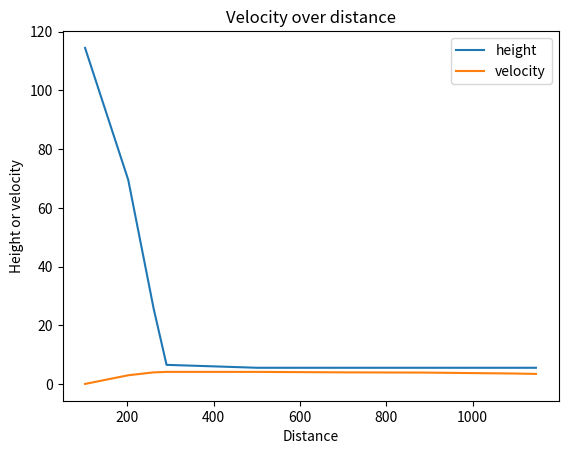

Python code for this plot:
import matplotlib.pyplot as plt

# reverses a list
def reverse(list):
    reversedList = list[::-1]
    return reversedList

yVelocity= [0,2.95,3.94,4.10,4.10,3.94,3.86,3.56,3.41]
xPE = [8.13,4.93,1.81,.46,.39,.39,.39,.39,.39]
xPER = reverse(xPE)
print(xPER)

yHeight = [114.5,69.5,25.5,6.5,5.5,5.5,5.5,5.5,5.5]
xDistance = [102.5,202.5,261.5,291.2,501.9,702.2,888.2,1088.5,1146.5]

#Graph view of the track
plt.plot(xDistance,yHeight,label = "height")

#velocity over distance
plt.plot(xDistance,yVelocity,label = "velocity")

plt1 = plt
#plt1.plot(xPER,yHeight)

plt.xlabel('Distance')
plt.ylabel('Height or velocity')

plt.title('Velocity over distance')
plt.legend()
plt.show()
